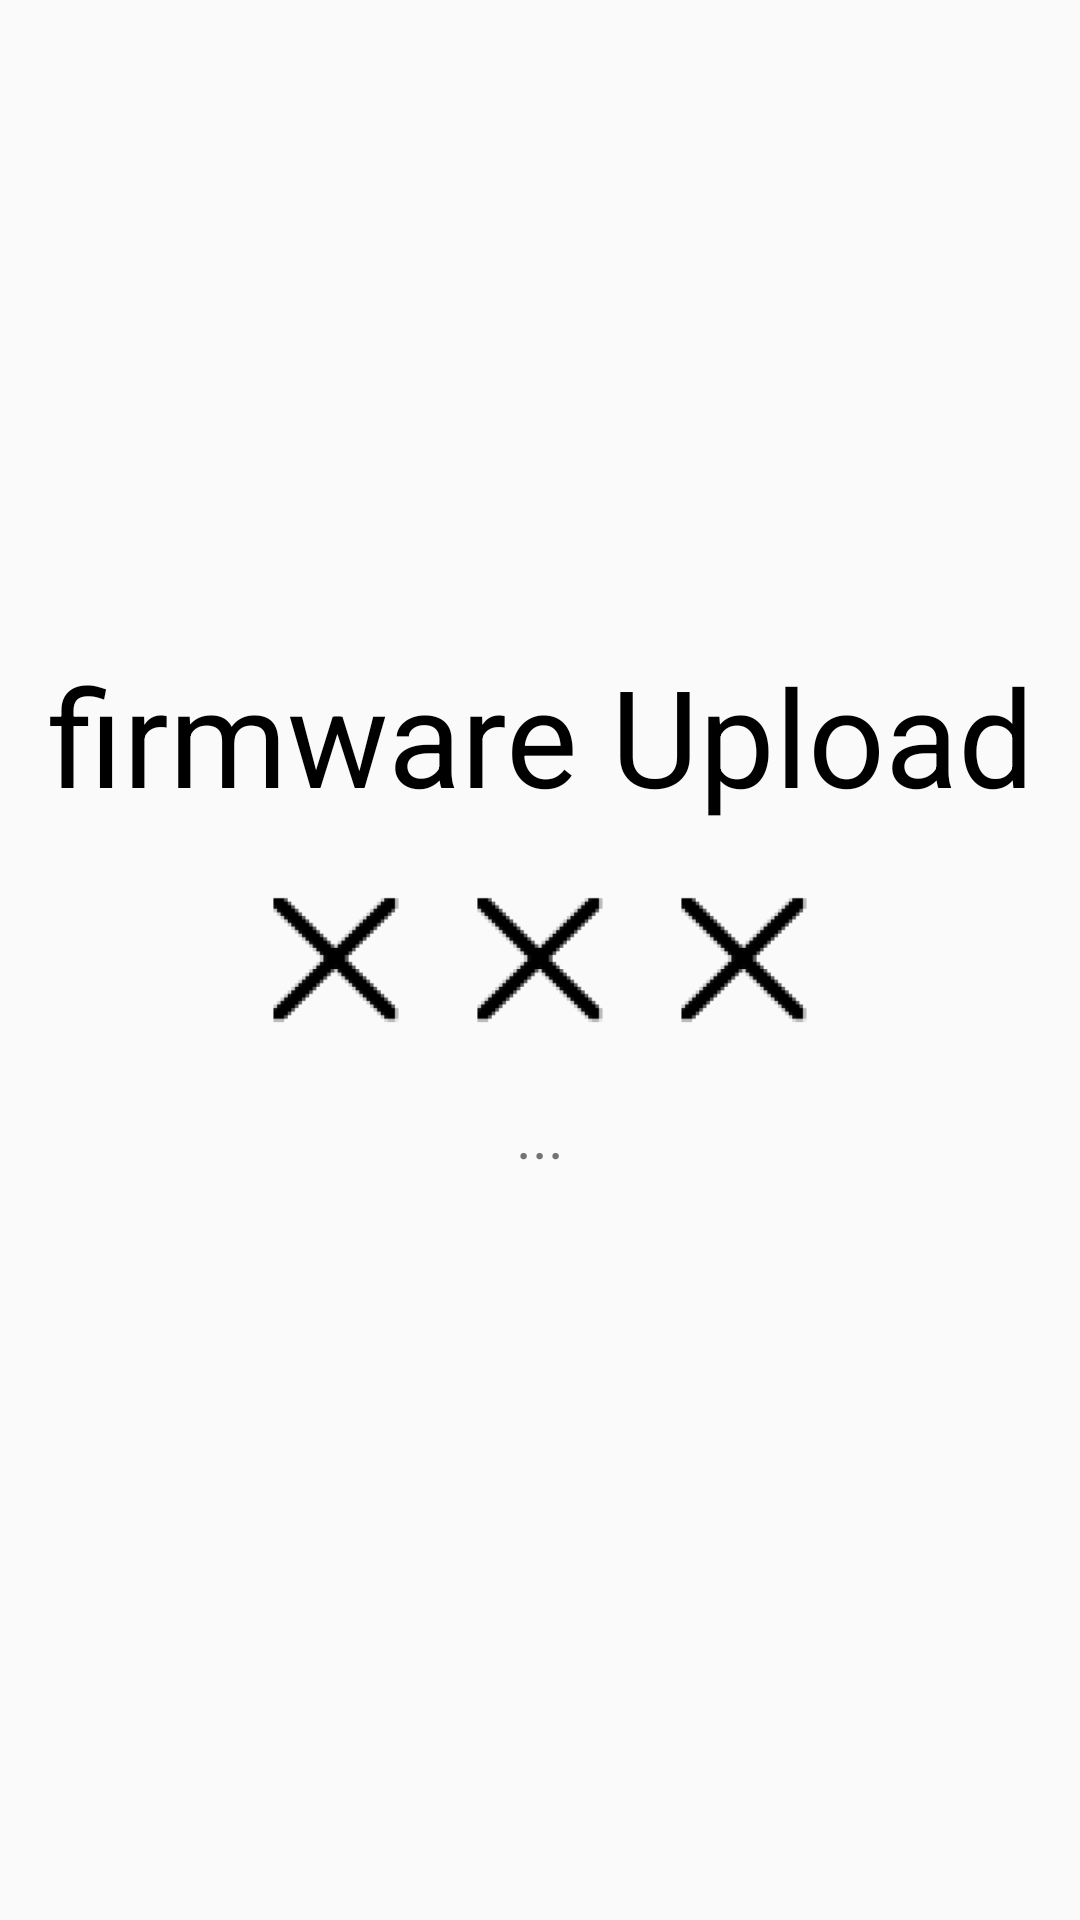

Produce the Android XML layout that renders to this screen, including the resource entries it uses.
<!-- AndroidManifest.xml: application theme AppTheme -->
<!-- res/layout/activity_firmware.xml -->
<?xml version="1.0" encoding="utf-8"?>

<android.support.constraint.ConstraintLayout xmlns:android="http://schemas.android.com/apk/res/android"
    xmlns:tools="http://schemas.android.com/tools"
    android:layout_width="match_parent"
    android:layout_height="match_parent"
    android:padding="5dp"
    xmlns:app="http://schemas.android.com/apk/res-auto">

    <ImageView
        android:layout_width="wrap_content"
        android:layout_height="wrap_content"
        android:minHeight="20dp"
        android:minWidth="20dp"
        android:src="@mipmap/cancel"
        app:layout_constraintTop_toTopOf="parent"
        app:layout_constraintLeft_toLeftOf="parent"
        app:layout_constraintBottom_toBottomOf="parent"
        app:layout_constraintRight_toRightOf="parent"
        android:id="@+id/arrow1"/>

    <ImageView
        android:layout_width="wrap_content"
        android:layout_height="wrap_content"
        android:minHeight="20dp"
        android:minWidth="20dp"
        android:src="@mipmap/cancel"
        app:layout_constraintTop_toTopOf="parent"
        app:layout_constraintRight_toLeftOf="@+id/arrow1"
        app:layout_constraintBottom_toBottomOf="parent"
        android:layout_marginRight="20dp"
        android:id="@+id/arrow0"
        android:layout_marginEnd="20dp" />

    <TextView
        android:layout_width="wrap_content"
        android:layout_height="wrap_content"
        app:layout_constraintRight_toRightOf="parent"
        app:layout_constraintLeft_toLeftOf="parent"
        app:layout_constraintTop_toBottomOf="@+id/hex_drone"
        android:text="..."
        android:textColor="@color/mainBasicColor"
        android:id="@+id/information"
        android:layout_marginTop="10dp"
        android:textSize="20dp"/>

    <ImageView
        android:layout_width="wrap_content"
        android:layout_height="wrap_content"
        android:minHeight="20dp"
        android:minWidth="20dp"
        android:src="@mipmap/cancel"
        app:layout_constraintTop_toTopOf="parent"
        app:layout_constraintBottom_toBottomOf="parent"
        app:layout_constraintLeft_toRightOf="@+id/arrow1"
        android:layout_marginLeft="20dp"
        android:id="@+id/arrow2"
        android:layout_marginStart="20dp" />

    <ImageView
        android:layout_width="wrap_content"
        android:layout_height="wrap_content"
        android:src="@mipmap/upload_icon"
        android:minHeight="70dp"
        android:minWidth="70dp"
        app:layout_constraintRight_toLeftOf="@+id/arrow0"
        app:layout_constraintBottom_toBottomOf="parent"
        app:layout_constraintTop_toTopOf="parent"
        android:layout_marginRight="20dp"
        android:layout_marginEnd="20dp" />

    <ImageView
        android:layout_width="wrap_content"
        android:layout_height="wrap_content"
        android:src="@mipmap/hex_drone"
        android:minWidth="70dp"
        android:minHeight="70dp"
        app:layout_constraintBottom_toBottomOf="parent"
        app:layout_constraintTop_toTopOf="parent"
        app:layout_constraintLeft_toRightOf="@+id/arrow2"
        android:layout_marginLeft="20dp"
        android:id="@+id/hex_drone"
        android:layout_marginStart="20dp" />

    <LinearLayout
        android:orientation="vertical"
        android:layout_width="300dp"
        android:layout_height="50dp"
        app:layout_constraintTop_toBottomOf="@+id/information"
        app:layout_constraintRight_toRightOf="parent"
        app:layout_constraintLeft_toLeftOf="parent"
        android:layout_marginTop="5dp"
        android:id="@+id/progress_layout">

    </LinearLayout>

    <TextView
        android:layout_width="wrap_content"
        android:layout_height="wrap_content"
        android:text="firmware Upload"
        app:layout_constraintBottom_toTopOf="@+id/hex_drone"
        app:layout_constraintLeft_toLeftOf="parent"
        app:layout_constraintRight_toRightOf="parent"
        android:layout_marginBottom="10dp"
        android:textSize="45dp"
        android:gravity="center"
        android:textColor="#000000"/>


</android.support.constraint.ConstraintLayout>
<!-- resources referenced by this layout -->
<resources>
  <!-- mipmap cancel: png bitmap (mipmap-xxxhdpi, 6376 bytes) -->
  <!-- mipmap hex_drone: png bitmap (drawable, 11374 bytes) -->
  <!-- mipmap upload_icon: png bitmap (drawable, 8942 bytes) -->
  <style name="AppTheme" parent="Theme.AppCompat.Light.DarkActionBar">
          
          <item name="colorPrimary">@color/colorPrimary</item>
          <item name="colorPrimaryDark">@color/colorPrimaryDark</item>
          <item name="colorAccent">@color/colorAccent</item>
      </style>
  <color name="colorPrimary">#000000</color>
  <color name="colorPrimaryDark">#000000</color>
  <color name="colorAccent">#FF4081</color>
</resources>
